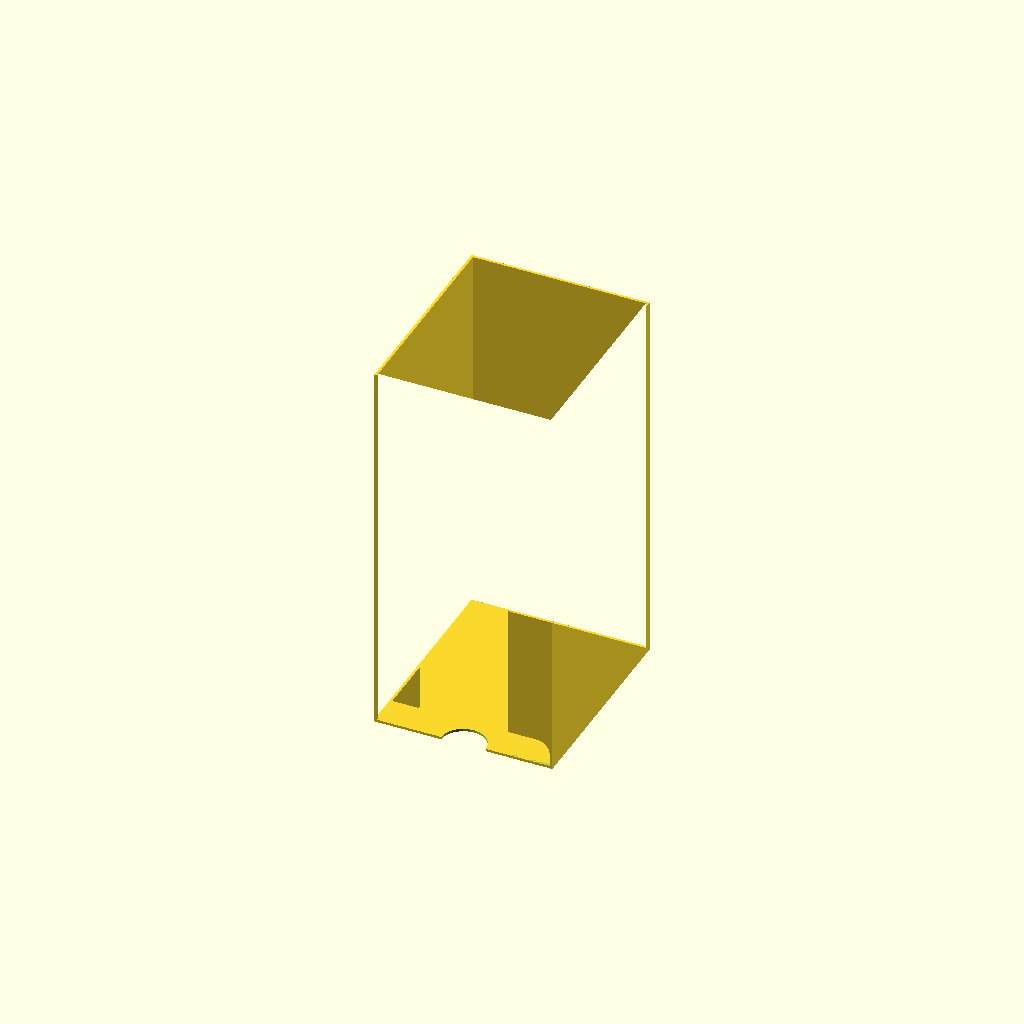
Cell 1 — every parameter at its default value.
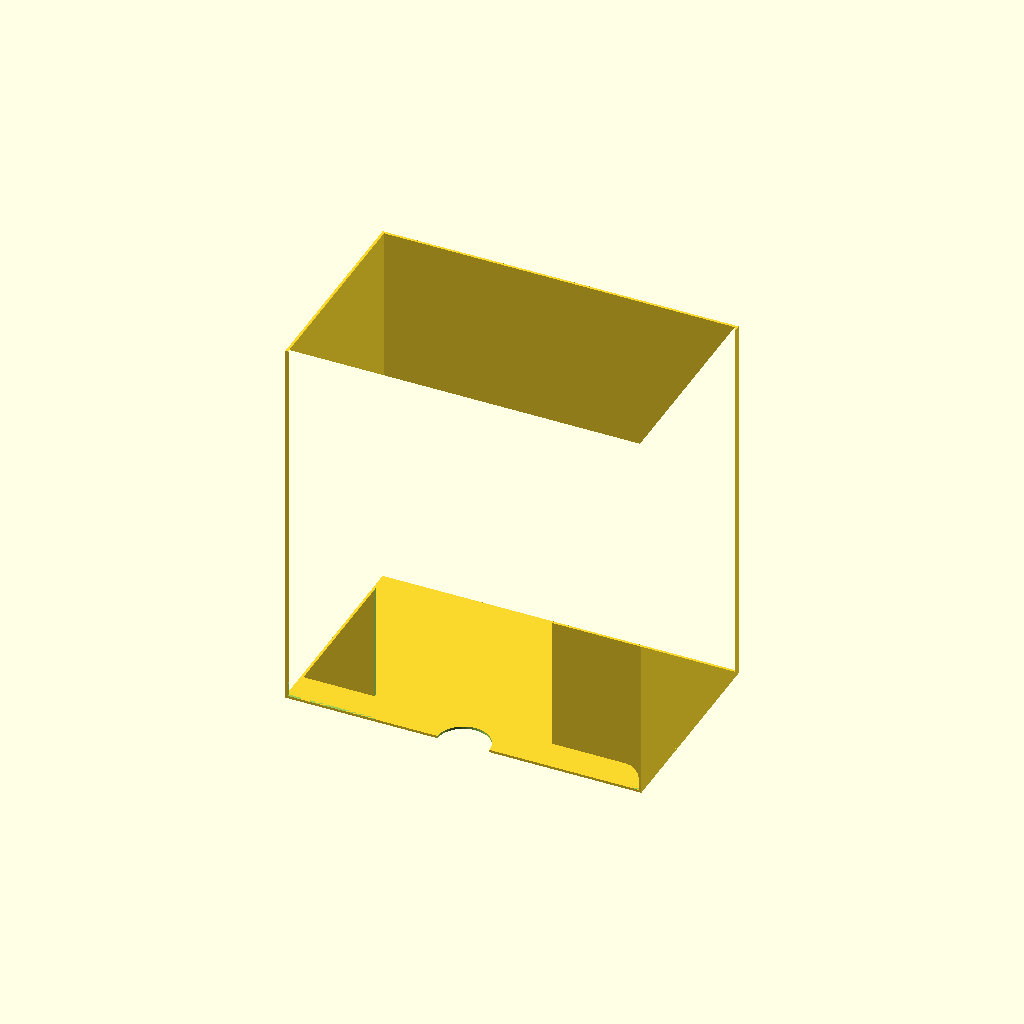
Cell 2: the same model with dispenser_x = 140.
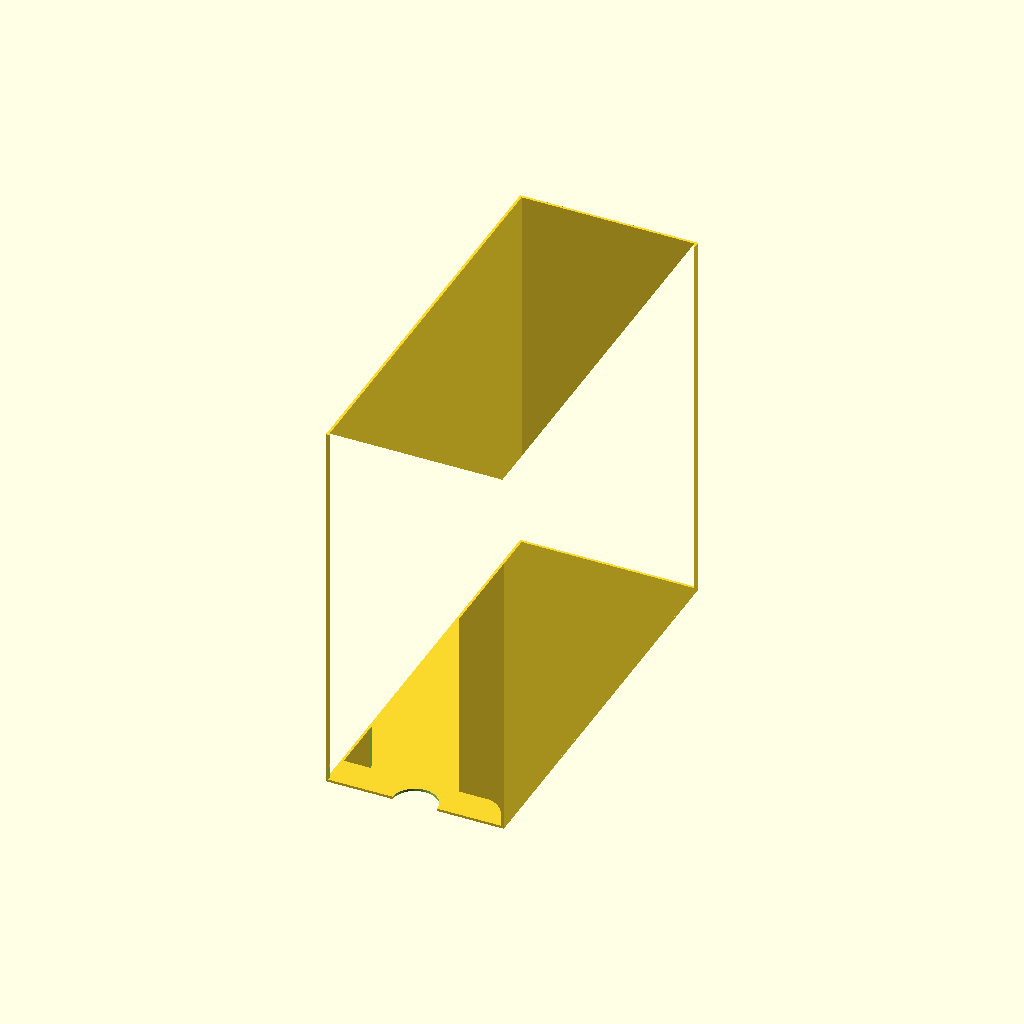
Cell 3: the same model with dispenser_y = 164.
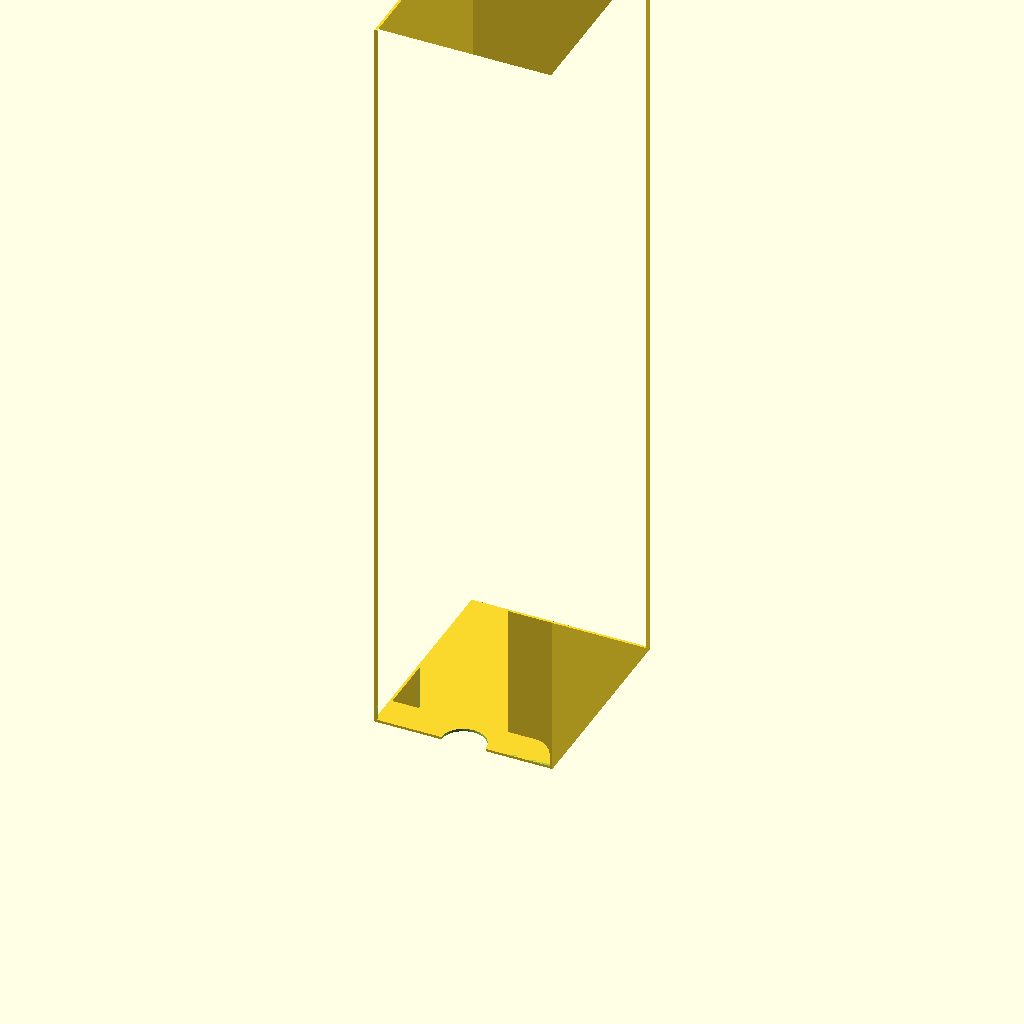
Cell 4: dispsnser_z = 300 (everything else at default).
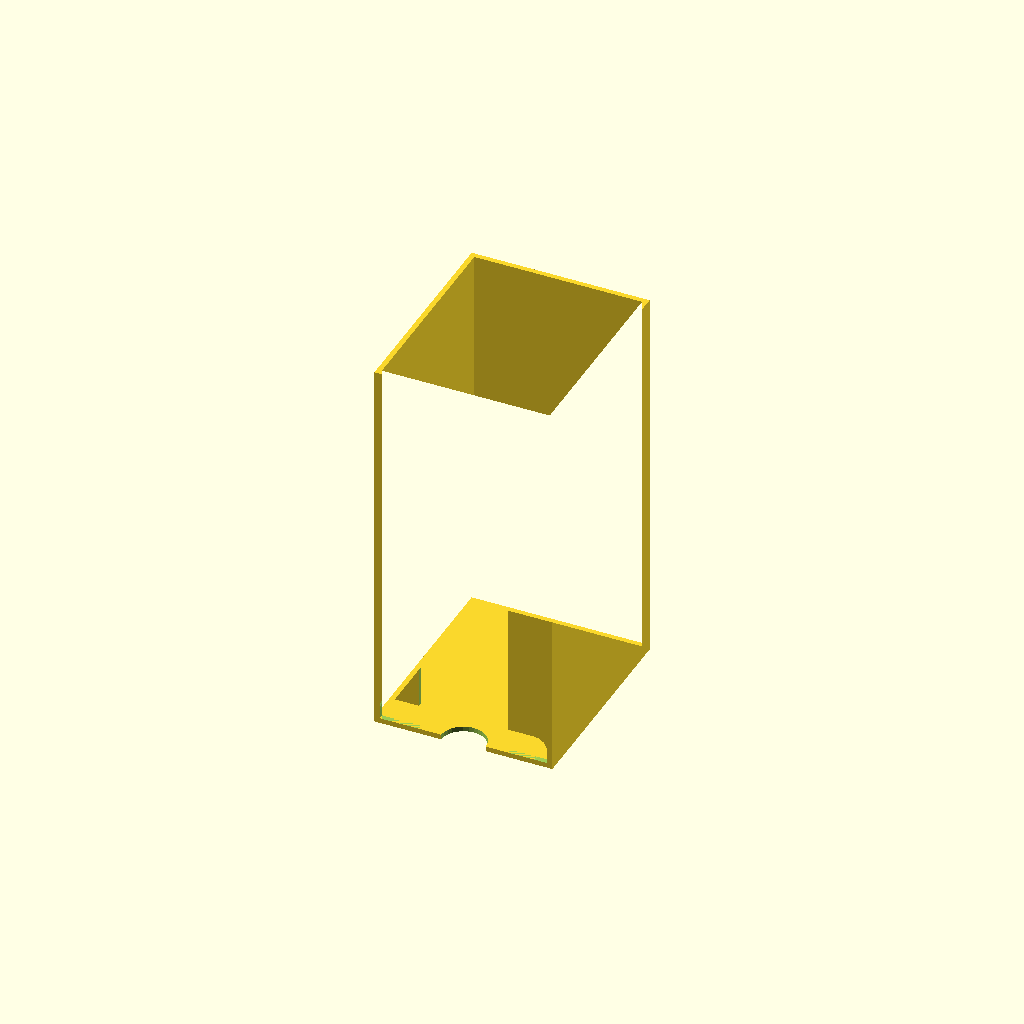
Cell 5: wall_thickness = 2 (everything else at default).
All cells are drawn from one camera (rotation 55°, 0°, 25°, orthographic, colour scheme Cornfield), so only the parameter changes between them.
The OpenSCAD source (inputs/thingiverse/files/thing-3563355/files/teabag-dispenser.scad):
dispenser_x = 70;
dispenser_y = 82;
dispsnser_z = 150;
wall_thickness = 1;
enterance_thickness = 5;

cutout_overlap_size = 4;

teabag_dispenser(dispenser_x, dispenser_y, dispsnser_z, wall_thickness, enterance_thickness, cutout_overlap_size);

module teabag_dispenser(x, y, z, thick, enter_thick, cutout) {
    module frame(thickness) {
        difference() {
            children();
            offset(r = -thickness) children();
        }
    }

    translate([0, 0, thick]) union() {
        // walls
        difference() {
            linear_extrude(z, 0)
                frame(thick)
                square([x, y], center = true);

            // front part
            translate([-x / 4, -y / 2 - cutout / 2, -cutout / 2])
                cube([x / 2, thick + cutout, z + cutout]);
            
            // pull out part
            translate([-x / 2 + thick, -y / 2 - cutout / 2, 0]) scale([1, (thick + cutout) / thick, 1]) union() {
                x = x - thick * 2;

                cube([x, thick, enter_thick]);

                // rounded top
                round_top = enter_thick;
                translate([0, thick, round_top]) rotate([90, 0, 0]) hull() {
                    translate([0 + round_top, 0, 0])
                        cylinder(r = round_top, h = thick, center = false);
                    translate([x - round_top, 0, 0])
                        cylinder(r = round_top, h = thick, center = false);
                }
            }
        }

        // floor
        translate([-x / 2, -y / 2, -thick]) difference() {
            // floor
            cube([x, y, thick]);

            // puch out
            punch_radius = min(x, y) / 8;
            translate([x / 2, 0, -cutout / 2])
                cylinder(r = punch_radius, h = thick + cutout, center = false);
        }
    }
}
Customizer parameters (derived from the source; name, type, default, range or options):
dispenser_x: number, default 70
dispenser_y: number, default 82
dispsnser_z: number, default 150
wall_thickness: number, default 1
enterance_thickness: number, default 5
cutout_overlap_size: number, default 4
